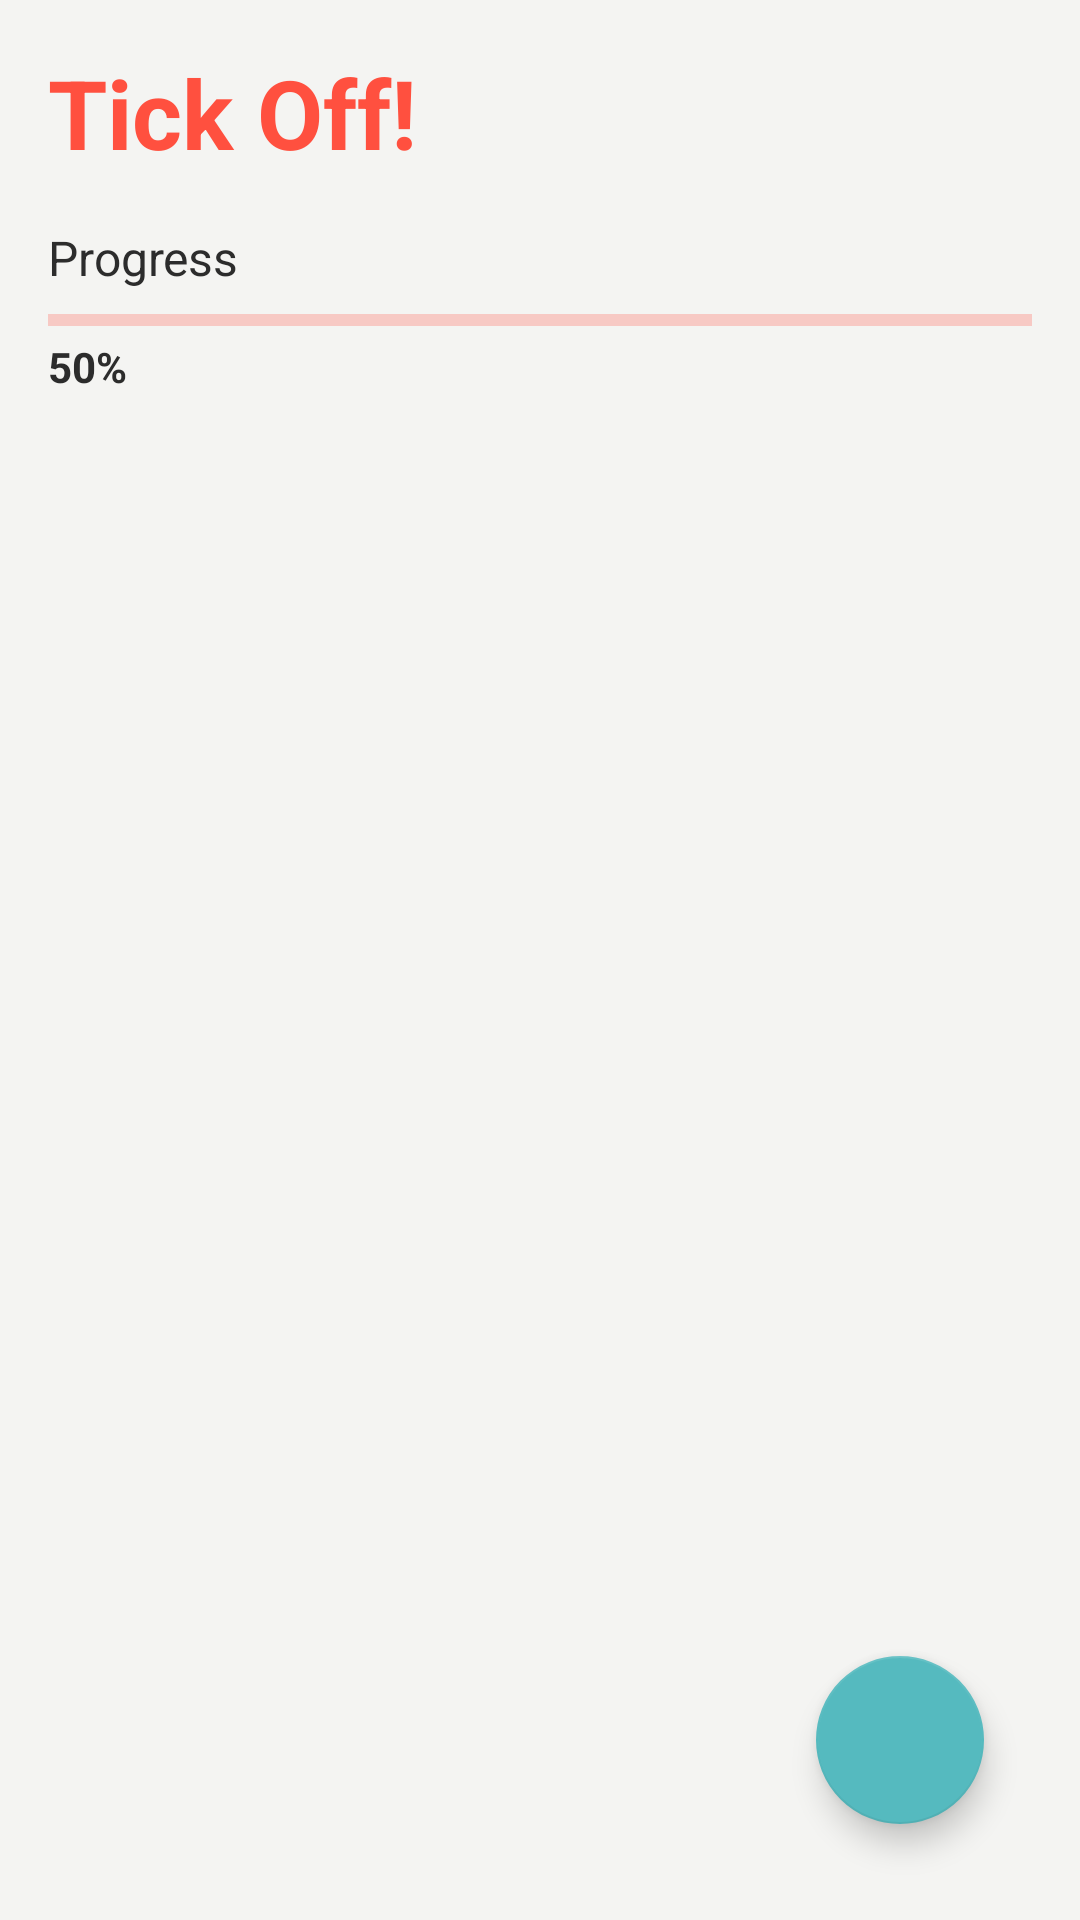

Layout XML and referenced resources for this Android screen:
<!-- AndroidManifest.xml: application theme Theme.TickOff -->
<!-- res/layout/activity_main.xml -->
<?xml version="1.0" encoding="utf-8"?>
<RelativeLayout xmlns:android="http://schemas.android.com/apk/res/android"
    android:layout_height="match_parent" android:layout_width="match_parent" android:background="@color/white" android:animateLayoutChanges="true">

    <TextView
        android:id="@+id/tickoffText"
        android:layout_width="wrap_content"
        android:layout_height="wrap_content"
        android:textStyle="bold"
        android:text="Tick Off!"
        android:textColor="@color/primary"
        android:layout_marginStart="16dp"
        android:layout_marginBottom="16dp"
        android:layout_marginTop="16dp"
        android:textSize="32sp" />
    <RelativeLayout
        android:id="@+id/progressContainer"
        android:layout_width="match_parent"
        android:layout_height="wrap_content"
        android:layout_below="@id/tickoffText"
        android:paddingHorizontal="16dp"
        android:layout_marginBottom="16dp">
        <TextView
            android:id="@+id/progressText"
            android:layout_width="wrap_content"
            android:layout_height="wrap_content"
            android:layout_alignParentStart="true"
            android:text="Progress"
            android:layout_marginBottom="8dp"
            android:textSize="16sp"
            android:textColor="@color/black"/>
        <com.google.android.material.progressindicator.LinearProgressIndicator
            android:id="@+id/progressBar"
            android:layout_width="match_parent"
            android:layout_height="wrap_content"
            android:layout_below="@id/progressText"
            android:layout_marginBottom="4dp"
            android:indeterminate="false"
            />
        <TextView
            android:id="@+id/progressPercentage"
            android:layout_width="wrap_content"
            android:layout_height="wrap_content"
            android:layout_alignParentStart="true"
            android:text="50%"
            android:layout_below="@id/progressBar"
            android:textSize="14sp"
            android:textStyle="bold"
            android:textColor="@color/black"/>
        <TextView
            android:id="@+id/progressFraction"
            android:layout_width="wrap_content"
            android:layout_height="wrap_content"
            android:layout_alignParentEnd="true"
            android:text=""
            android:layout_below="@id/progressBar"
            android:textSize="14sp"
            android:textStyle="bold"
            android:textColor="@color/black"/>
    </RelativeLayout>

    <androidx.recyclerview.widget.RecyclerView
        android:id="@+id/tasksRecyclerView"
        android:layout_width="match_parent"
        android:layout_height="wrap_content"
        android:layout_below="@id/progressContainer"
        app.layoutManager="androidx.recyclerview.widget.LinearLayoutManager"
        android:nestedScrollingEnabled="true" />
    <com.google.android.material.floatingactionbutton.FloatingActionButton
        android:id="@+id/fab"
        android:layout_width="wrap_content"
        android:layout_height="wrap_content"
        android:layout_alignParentBottom="true"
        android:layout_alignParentEnd="true"
        android:layout_margin="32dp"
        android:src="@drawable/ic_baseline_add"/>
</RelativeLayout>
<!-- resources referenced by this layout -->
<resources>
  <color name="black">#2c2c2c</color>
  <color name="primary">#FF503F</color>
  <color name="white">#f4f4f2</color>
  <style name="Theme.TickOff" parent="Theme.MaterialComponents.DayNight.DarkActionBar">
          
          <item name="colorPrimary">@color/primary</item>
          <item name="colorPrimaryVariant">@color/primary</item>
          <item name="colorOnPrimary">@color/white</item>
          
          <item name="colorSecondary">@color/secondary</item>
          <item name="colorSecondaryVariant">@color/secondary</item>
          <item name="colorOnSecondary">@color/black</item>
          
          <item name="android:statusBarColor" tools:targetApi="l">?attr/colorPrimaryVariant</item>
          
      </style>
  <color name="secondary">#55BABF</color>
</resources>
